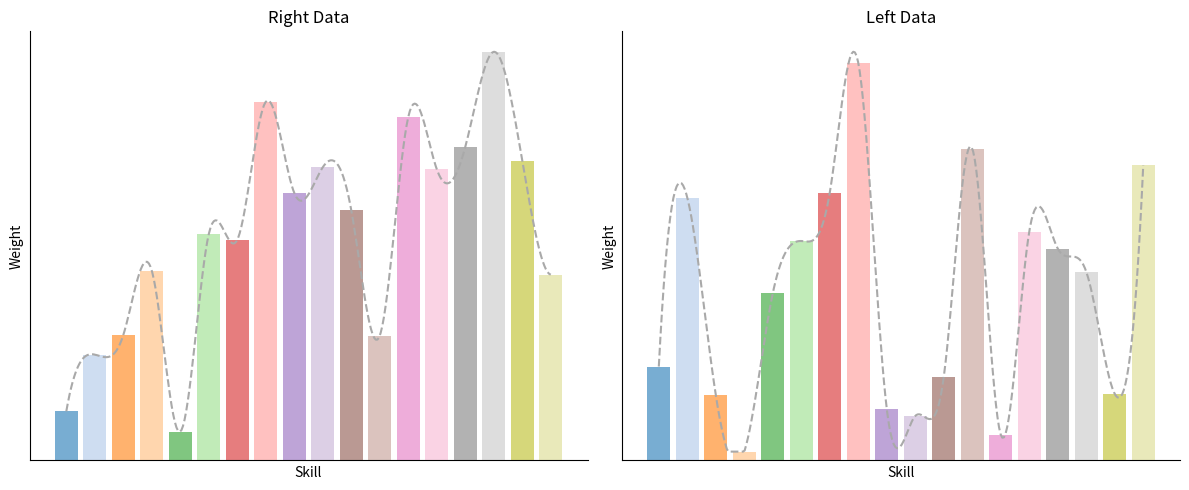

Write Python code to recreate this figure.
import matplotlib.pyplot as plt
import numpy as np
from scipy.interpolate import make_interp_spline

# 数据示例
right = np.array([0.01203431, 0.0259186, 0.03072511, 0.04647829, 0.00705147,
 0.05545782, 0.05403091, 0.08785152, 0.06551202, 0.07180918,
 0.06129962, 0.03055576, 0.08411486, 0.07134438, 0.0767672,
 0.1000887, 0.07346392, 0.04549633])

left = np.array([0.02204178, 0.06166632, 0.01532272, 0.00207155, 0.0392536,
 0.0515023, 0.06287682, 0.093306300, 0.012096636, 0.01044713,
 0.01961164, 0.07320019, 0.00603926, 0.05370175, 0.04973043,
 0.04430160, 0.01562649, 0.0692915])

# 固定18种不同颜色的调色板
color_palette = plt.get_cmap('tab20').colors[:18]  # 提取固定的18种颜色

# X 轴值
x_vals = np.arange(len(right))

# 平滑曲线生成
def smooth_curve(x, y):
    x_smooth = np.linspace(x.min(), x.max(), 300)
    y_smooth = make_interp_spline(x, y, k=3)(x_smooth)
    # 保证曲线不低于柱状图的最小值
    y_smooth = np.clip(y_smooth, a_min=y.min(), a_max=None)
    return x_smooth, y_smooth

x_smooth_right, y_smooth_right = smooth_curve(x_vals, right)
x_smooth_left, y_smooth_left = smooth_curve(x_vals, left)

# 创建图形
fig, axs = plt.subplots(1, 2, figsize=(12, 5))

# 右边柱状图和平滑曲线
axs[0].bar(x_vals, right, alpha=0.6, color=[color_palette[i] for i in range(len(right))])
axs[0].plot(x_smooth_right, y_smooth_right, linestyle='--', color='darkgray')  # 使用深灰色虚线
axs[0].set_title('Right Data')
axs[0].set_xlabel('Skill')  # 设置横坐标标签为 'Skill'
axs[0].set_ylabel('Weight')  # 设置纵坐标标签为 'Weight'
axs[0].set_xticks([])  # 移除 X 轴刻度
axs[0].set_yticks([])  # 移除 Y 轴刻度

# 移除顶部和右侧的黑框，但保留左侧和底部的坐标轴
axs[0].spines['top'].set_visible(False)
axs[0].spines['right'].set_visible(False)

# 左边柱状图和平滑曲线
axs[1].bar(x_vals, left, alpha=0.6, color=[color_palette[i] for i in range(len(left))])
axs[1].plot(x_smooth_left, y_smooth_left, linestyle='--', color='darkgray')  # 使用深灰色虚线
axs[1].set_title('Left Data')
axs[1].set_xlabel('Skill')  # 设置横坐标标签为 'Skill'
axs[1].set_ylabel('Weight')  # 设置纵坐标标签为 'Weight'
axs[1].set_xticks([])  # 移除 X 轴刻度
axs[1].set_yticks([])  # 移除 Y 轴刻度

# 移除顶部和右侧的黑框，但保留左侧和底部的坐标轴
axs[1].spines['top'].set_visible(False)
axs[1].spines['right'].set_visible(False)

# 调整布局并显示图像
plt.tight_layout()
plt.show()
plt.savefig("da.png")
